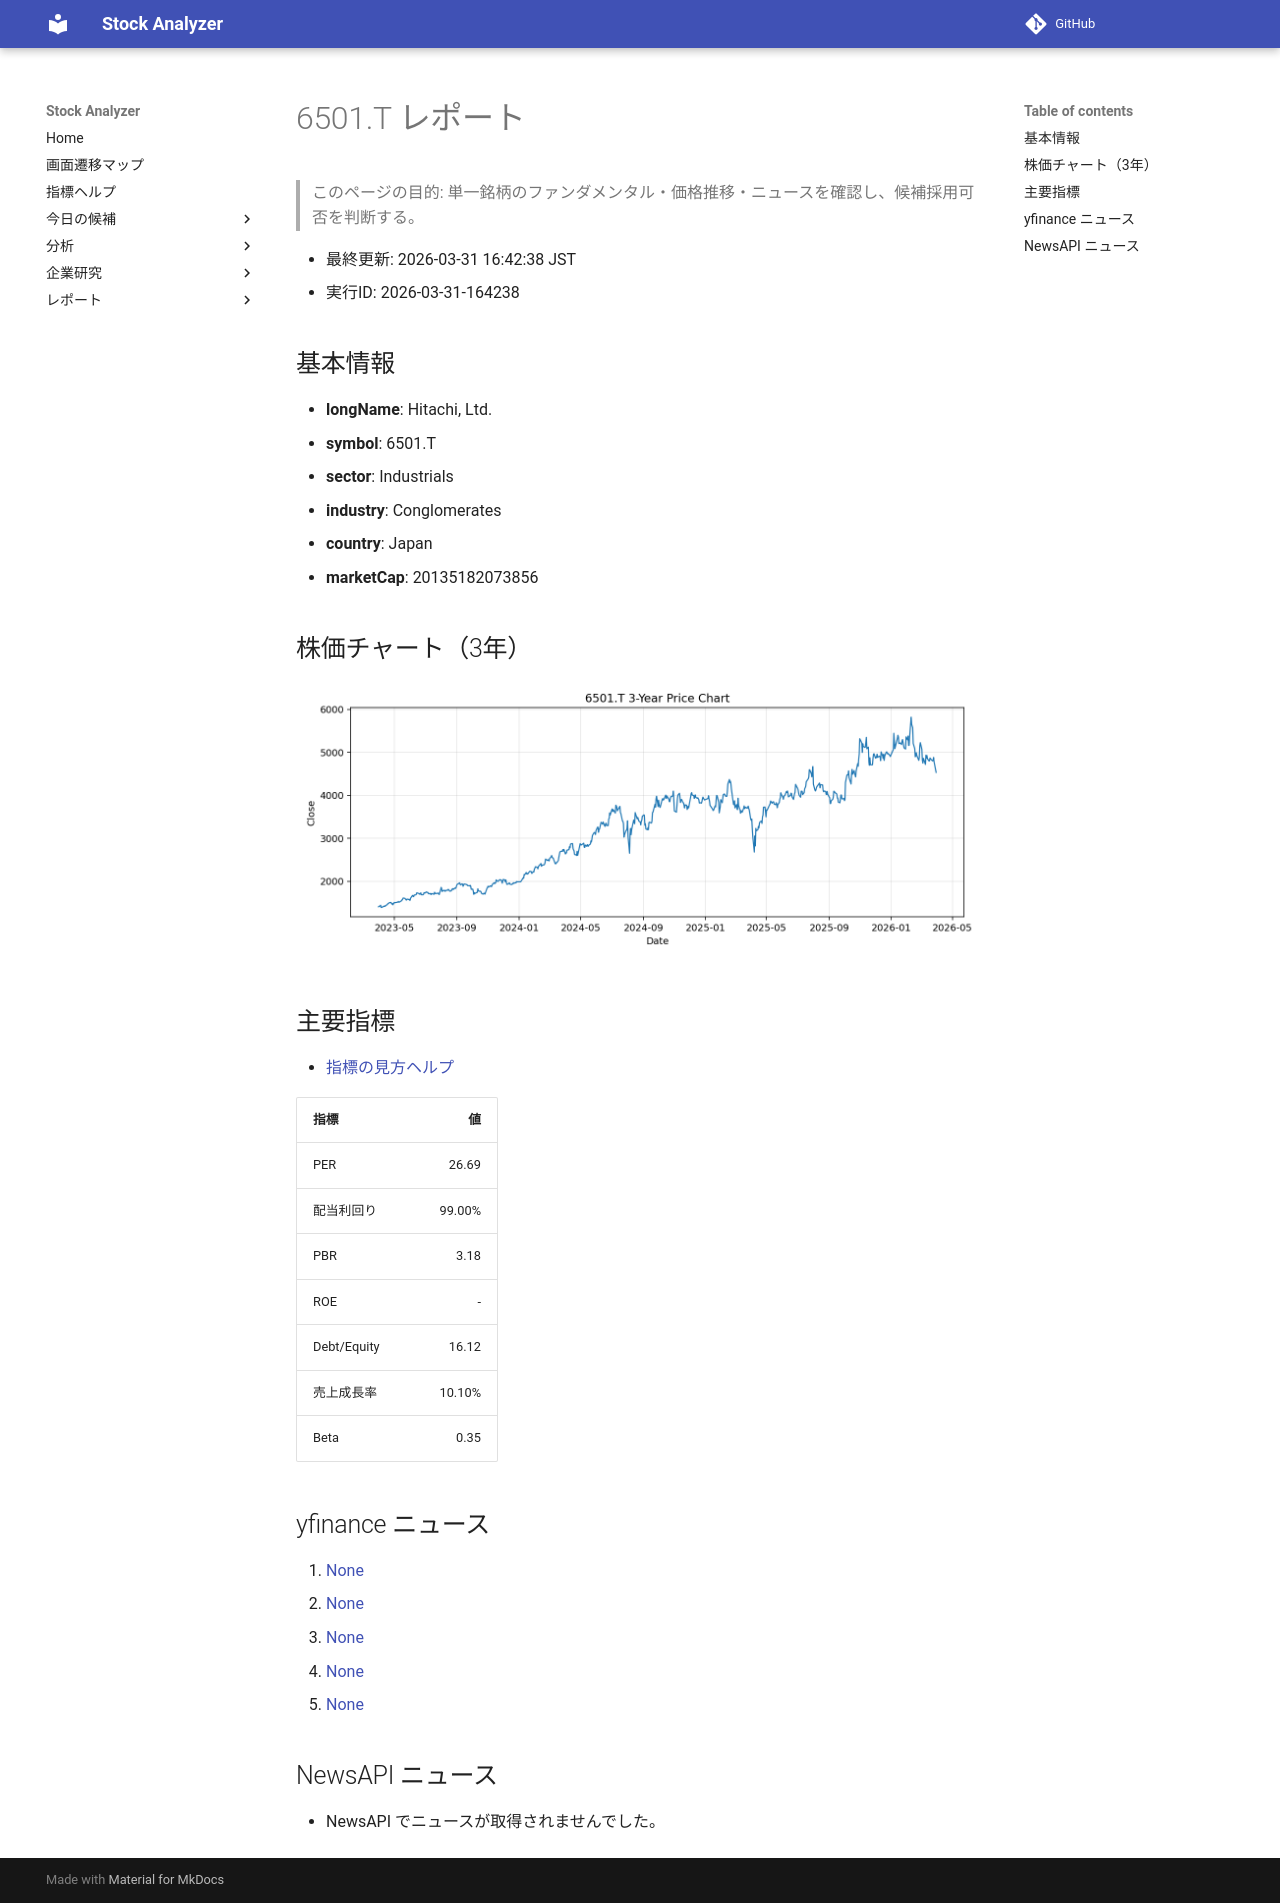

repository: Yumi-note/Making-APP · page: reports/2026-03-31/164238/6501_T/index.html · generator: mkdocs

# 6501.T レポート

> このページの目的: 単一銘柄のファンダメンタル・価格推移・ニュースを確認し、候補採用可否を判断する。

- 最終更新: 2026-03-31 16:42:38 JST
- 実行ID: 2026-03-31-164238

## 基本情報

- **longName**: Hitachi, Ltd.
- **symbol**: 6501.T
- **sector**: Industrials
- **industry**: Conglomerates
- **country**: Japan
- **marketCap**: 20135182073856

## 株価チャート（3年）

![6501.T 3-year price chart](6501_T_3y.png)

## 主要指標

- [指標の見方ヘルプ](../../../../indicators.md)

| 指標 | 値 |
|---|---:|
| PER | 26.69 |
| 配当利回り | 99.00% |
| PBR | 3.18 |
| ROE | - |
| Debt/Equity | 16.12 |
| 売上成長率 | 10.10% |
| Beta | 0.35 |

## yfinance ニュース

1. [None](None)
2. [None](None)
3. [None](None)
4. [None](None)
5. [None](None)

## NewsAPI ニュース

- NewsAPI でニュースが取得されませんでした。
